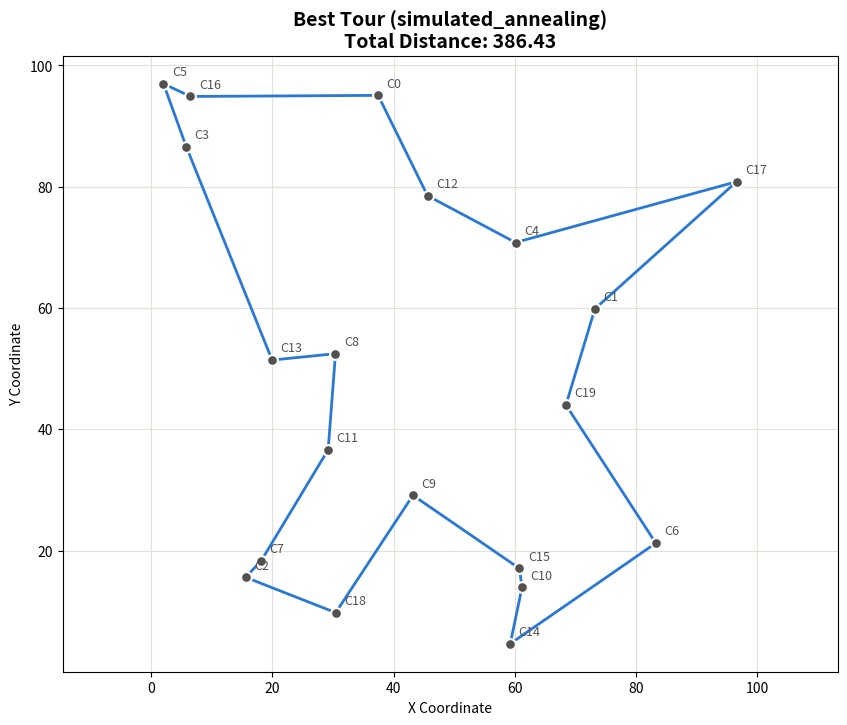

Write Python code to recreate this figure.
"""
Traveling Salesman Problem (TSP) Solver
========================================
A comprehensive implementation of multiple TSP algorithms with visualization support.

Author: Esad Kopru
License: MIT
"""

import math
import time
import random
import numpy as np
import pandas as pd
import matplotlib.pyplot as plt
from itertools import permutations
from typing import List, Tuple, Dict, Optional

# Moves must improve the tour by more than this to count, which stops
# local search from cycling on floating-point noise.
EPSILON = 1e-10


class TSPSolver:
    """
    A comprehensive TSP solver implementing multiple algorithms.

    Algorithms included:
    - Brute Force (exact solution for small instances)
    - Nearest Neighbor (greedy heuristic)
    - Nearest Insertion (constructive heuristic)
    - 2-Opt (local search improvement)
    - 3-Opt (local search improvement)
    - Simulated Annealing (metaheuristic)
    - Genetic Algorithm (evolutionary approach)
    """

    def __init__(self, cities: np.ndarray, city_names: Optional[List[str]] = None,
                 seed: Optional[int] = None):
        """
        Initialize TSP solver with city coordinates.

        Args:
            cities: Array of shape (n, 2) with city coordinates
            city_names: Optional list of city names
            seed: Optional seed for the randomized algorithms (simulated
                annealing, genetic algorithm), for reproducible results
        """
        self.cities = np.asarray(cities, dtype=float)
        self.n_cities = len(self.cities)
        self.city_names = city_names or [f"City_{i}" for i in range(self.n_cities)]
        self.rng = random.Random(seed)
        self.distance_matrix = self._calculate_distance_matrix()
        # Plain nested lists are much faster than numpy for scalar lookups
        # inside the Python loops below.
        self._dist = self.distance_matrix.tolist()

    def _calculate_distance_matrix(self) -> np.ndarray:
        """Calculate Euclidean distance matrix between all cities."""
        diff = self.cities[:, np.newaxis, :] - self.cities[np.newaxis, :, :]
        return np.sqrt((diff ** 2).sum(axis=-1))

    def calculate_tour_distance(self, tour: List[int]) -> float:
        """Calculate total distance of a tour."""
        D = self._dist
        n = len(tour)
        return sum(D[tour[i]][tour[(i + 1) % n]] for i in range(n))

    # ==================== EXACT ALGORITHM ====================

    def brute_force(self, start_city: int = 0) -> Tuple[List[int], float]:
        """
        Find optimal solution using brute force (only for small instances).

        Time Complexity: O(n!)
        Use only for n <= 10 cities
        """
        if self.n_cities > 10:
            raise ValueError("Brute force only feasible for <= 10 cities")

        other_cities = [i for i in range(self.n_cities) if i != start_city]
        min_distance = float('inf')
        best_tour = [start_city]

        for perm in permutations(other_cities):
            tour = [start_city] + list(perm)
            distance = self.calculate_tour_distance(tour)
            if distance < min_distance:
                min_distance = distance
                best_tour = tour

        return best_tour, self.calculate_tour_distance(best_tour)

    # ==================== GREEDY HEURISTICS ====================

    def nearest_neighbor(self, start_city: int = 0) -> Tuple[List[int], float]:
        """
        Greedy nearest neighbor algorithm.

        Time Complexity: O(n²)
        """
        D = self._dist
        unvisited = set(range(self.n_cities))
        tour = [start_city]
        unvisited.remove(start_city)
        current = start_city

        while unvisited:
            nearest = min(unvisited, key=lambda x: D[current][x])
            tour.append(nearest)
            unvisited.remove(nearest)
            current = nearest

        return tour, self.calculate_tour_distance(tour)

    def nearest_insertion(self) -> Tuple[List[int], float]:
        """
        Nearest insertion algorithm - builds tour incrementally.

        Time Complexity: O(n²)
        """
        n = self.n_cities
        if n < 3:
            tour = list(range(n))
            return tour, self.calculate_tour_distance(tour)

        D = self._dist

        # Start with two nearest cities
        min_dist = float('inf')
        for i in range(n):
            for j in range(i + 1, n):
                if D[i][j] < min_dist:
                    min_dist = D[i][j]
                    start_pair = (i, j)

        tour = list(start_pair)
        unvisited = set(range(n)) - set(tour)
        # Distance from each unvisited city to its closest city in the tour,
        # updated incrementally so each step is O(n) instead of O(n²).
        dist_to_tour = {c: min(D[c][start_pair[0]], D[c][start_pair[1]])
                        for c in unvisited}

        while unvisited:
            # Find nearest unvisited city to tour
            nearest_city = min(unvisited, key=dist_to_tour.__getitem__)

            # Find best insertion position
            best_increase = float('inf')
            best_pos = 0
            for i in range(len(tour)):
                j = (i + 1) % len(tour)
                increase = (D[tour[i]][nearest_city] +
                            D[nearest_city][tour[j]] -
                            D[tour[i]][tour[j]])
                if increase < best_increase:
                    best_increase = increase
                    best_pos = i + 1

            tour.insert(best_pos, nearest_city)
            unvisited.remove(nearest_city)
            del dist_to_tour[nearest_city]
            for c in unvisited:
                if D[c][nearest_city] < dist_to_tour[c]:
                    dist_to_tour[c] = D[c][nearest_city]

        return tour, self.calculate_tour_distance(tour)

    # ==================== LOCAL SEARCH ====================

    def two_opt(self, initial_tour: Optional[List[int]] = None,
                max_iterations: int = 1000) -> Tuple[List[int], float]:
        """
        2-opt local search improvement.

        Considers every pair of non-adjacent edges, including the edge that
        closes the tour, and evaluates each move in O(1).

        Time Complexity: O(n² * iterations)
        """
        if initial_tour is None:
            tour, _ = self.nearest_neighbor()
        else:
            tour = list(initial_tour)

        n = len(tour)
        D = self._dist
        improved = n >= 4
        iterations = 0

        while improved and iterations < max_iterations:
            improved = False
            for i in range(n - 1):
                # When i == 0, j == n - 1 would pick the edge adjacent to
                # (tour[0], tour[1]) through the wrap-around, so skip it.
                for j in range(i + 2, n if i > 0 else n - 1):
                    a, b = tour[i], tour[i + 1]
                    c, d = tour[j], tour[(j + 1) % n]
                    # Replace edges (a,b) and (c,d) with (a,c) and (b,d)
                    delta = D[a][c] + D[b][d] - D[a][b] - D[c][d]
                    if delta < -EPSILON:
                        tour[i + 1:j + 1] = reversed(tour[i + 1:j + 1])
                        improved = True

            iterations += 1

        return tour, self.calculate_tour_distance(tour)

    def three_opt(self, initial_tour: Optional[List[int]] = None,
                  max_iterations: int = 100) -> Tuple[List[int], float]:
        """
        3-opt local search - more powerful but slower than 2-opt.

        For every triple of edges, tries the segment reversals and the
        segment exchange that reconnect the tour, each evaluated in O(1).

        Time Complexity: O(n³ * iterations)
        """
        if initial_tour is None:
            tour, _ = self.nearest_neighbor()
        else:
            tour = list(initial_tour)

        n = len(tour)
        D = self._dist

        def apply_best_move(i, j, k):
            """Apply the first improving reconnection of the three edges
            (tour[i-1], tour[i]), (tour[j-1], tour[j]), (tour[k-1], tour[k])."""
            A, B = tour[i - 1], tour[i]
            C, Dn = tour[j - 1], tour[j]
            E, F = tour[k - 1], tour[k % n]
            d0 = D[A][B] + D[C][Dn] + D[E][F]
            d1 = D[A][C] + D[B][Dn] + D[E][F]
            d2 = D[A][B] + D[C][E] + D[Dn][F]
            d3 = D[A][Dn] + D[E][B] + D[C][F]
            d4 = D[F][B] + D[C][Dn] + D[E][A]

            if d1 < d0 - EPSILON:
                tour[i:j] = reversed(tour[i:j])
            elif d2 < d0 - EPSILON:
                tour[j:k] = reversed(tour[j:k])
            elif d4 < d0 - EPSILON:
                tour[i:k] = reversed(tour[i:k])
            elif d3 < d0 - EPSILON:
                tour[i:k] = tour[j:k] + tour[i:j]
            else:
                return False
            return True

        improved = n >= 6
        iterations = 0

        while improved and iterations < max_iterations:
            improved = False
            for i in range(n):
                for j in range(i + 2, n):
                    for k in range(j + 2, n + (i > 0)):
                        if apply_best_move(i, j, k):
                            improved = True

            iterations += 1

        return tour, self.calculate_tour_distance(tour)

    # ==================== METAHEURISTICS ====================

    def simulated_annealing(self, initial_temp: float = 1000,
                            cooling_rate: Optional[float] = None,
                            min_temp: float = 1,
                            max_iterations: int = 100000) -> Tuple[List[int], float]:
        """
        Simulated annealing metaheuristic.

        Uses random 2-opt moves evaluated in O(1).

        Args:
            initial_temp: Starting temperature
            cooling_rate: Geometric cooling factor per iteration. If None, it
                is chosen so the temperature reaches min_temp exactly at
                max_iterations, so the full iteration budget is used.
            min_temp: Temperature at which the search stops
            max_iterations: Maximum number of moves attempted
        """
        n = self.n_cities
        # Start with nearest neighbor solution
        current_tour, current_distance = self.nearest_neighbor()
        if n < 4:
            return current_tour, current_distance

        if cooling_rate is None:
            cooling_rate = (min_temp / initial_temp) ** (1 / max_iterations)

        D = self._dist
        rng = self.rng
        best_tour = current_tour.copy()
        best_distance = current_distance

        temp = initial_temp
        iteration = 0

        while temp > min_temp and iteration < max_iterations:
            temp *= cooling_rate
            iteration += 1

            # Random 2-opt move: reverse current_tour[i:j]
            i, j = sorted(rng.sample(range(n + 1), 2))
            if j - i < 2 or (i == 0 and j == n):
                continue

            a, b = current_tour[i - 1], current_tour[i]
            c, d = current_tour[j - 1], current_tour[j % n]
            delta = D[a][c] + D[b][d] - D[a][b] - D[c][d]

            # Accept or reject move
            if delta < 0 or rng.random() < math.exp(-delta / temp):
                current_tour[i:j] = reversed(current_tour[i:j])
                current_distance += delta

                if current_distance < best_distance - EPSILON:
                    best_tour = current_tour.copy()
                    best_distance = current_distance

        return best_tour, self.calculate_tour_distance(best_tour)

    def genetic_algorithm(self, population_size: int = 100,
                          generations: int = 500,
                          mutation_rate: float = 0.02,
                          elite_size: int = 20) -> Tuple[List[int], float]:
        """
        Genetic algorithm for TSP.

        Uses order crossover (OX) and swap mutation.
        """
        n = self.n_cities
        if n < 4:
            tour = list(range(n))
            return tour, self.calculate_tour_distance(tour)

        rng = self.rng

        def create_individual():
            """Create random tour."""
            return rng.sample(range(n), n)

        def fitness(individual):
            """Fitness is inverse of distance."""
            return 1 / self.calculate_tour_distance(individual)

        def selection(population, scores):
            """Tournament selection."""
            tournament_size = min(5, len(population))
            candidates = list(zip(population, scores))
            selected = []
            for _ in range(len(population)):
                tournament = rng.sample(candidates, tournament_size)
                winner = max(tournament, key=lambda x: x[1])
                selected.append(winner[0])
            return selected

        def crossover(parent1, parent2):
            """Order crossover (OX)."""
            size = len(parent1)
            start, end = sorted(rng.sample(range(size), 2))

            child = [-1] * size
            child[start:end] = parent1[start:end]
            in_child = set(parent1[start:end])

            pointer = end
            for city in parent2[end:] + parent2[:end]:
                if city not in in_child:
                    child[pointer % size] = city
                    pointer += 1

            return child

        def mutate(individual):
            """Swap mutation."""
            if rng.random() < mutation_rate:
                i, j = rng.sample(range(len(individual)), 2)
                individual[i], individual[j] = individual[j], individual[i]
            return individual

        # Initialize population
        population = [create_individual() for _ in range(population_size)]

        for generation in range(generations):
            # Calculate fitness
            scores = [fitness(ind) for ind in population]

            # Elite preservation
            elite_indices = sorted(range(len(scores)), key=lambda i: scores[i], reverse=True)[:elite_size]
            elite = [population[i] for i in elite_indices]

            # Selection and crossover
            selected = selection(population, scores)
            children = []

            for i in range(0, population_size - elite_size, 2):
                parent1 = selected[i]
                parent2 = selected[i + 1] if i + 1 < len(selected) else selected[0]
                child1 = crossover(parent1, parent2)
                child2 = crossover(parent2, parent1)
                children.extend([mutate(child1), mutate(child2)])

            # New population
            population = elite + children[:population_size - elite_size]

        # Return best solution
        scores = [fitness(ind) for ind in population]
        best_idx = scores.index(max(scores))
        best_tour = population[best_idx]

        return best_tour, self.calculate_tour_distance(best_tour)

    # ==================== VISUALIZATION ====================

    def visualize_tour(self, tour: List[int], title: str = "TSP Tour",
                       save_path: Optional[str] = None, show: bool = True):
        """
        Visualize a TSP tour.

        Args:
            tour: Tour to draw
            title: Plot title
            save_path: If given, save the figure to this path
            show: Whether to display the figure (set False in scripts/tests)

        Returns:
            The matplotlib Figure
        """
        fig, ax = plt.subplots(figsize=(10, 8))

        x = self.cities[:, 0]
        y = self.cities[:, 1]

        # Plot tour (closed)
        closed = list(tour) + [tour[0]]
        ax.plot(x[closed], y[closed], color='#2a78d6', linewidth=2,
                solid_joinstyle='round', zorder=2)

        # Plot cities
        ax.scatter(x, y, s=60, color='#52514e', edgecolor='white',
                   linewidth=1.5, zorder=3)

        # Add city labels
        for i, name in enumerate(self.city_names):
            ax.annotate(name, (x[i], y[i]), xytext=(6, 6),
                        textcoords='offset points', fontsize=9, color='#52514e')

        # Add distance to title
        distance = self.calculate_tour_distance(tour)
        ax.set_title(f"{title}\nTotal Distance: {distance:.2f}",
                     fontsize=14, fontweight='bold')
        ax.set_xlabel("X Coordinate")
        ax.set_ylabel("Y Coordinate")
        ax.set_aspect('equal', adjustable='datalim')
        ax.grid(True, color='#e1e0d9', linewidth=0.8)
        ax.set_axisbelow(True)

        if save_path:
            fig.savefig(save_path, dpi=300, bbox_inches='tight')
        if show:
            plt.show()
        return fig

    ALGORITHMS = {
        'brute_force': 'brute_force',
        'nearest_neighbor': 'nearest_neighbor',
        'nearest_insertion': 'nearest_insertion',
        '2-opt': 'two_opt',
        '3-opt': 'three_opt',
        'simulated_annealing': 'simulated_annealing',
        'genetic_algorithm': 'genetic_algorithm',
    }

    def compare_algorithms(self, algorithms: Optional[List[str]] = None) -> Dict:
        """
        Compare performance of different algorithms.

        Args:
            algorithms: List of algorithm names to compare (keys of
                TSPSolver.ALGORITHMS). 'brute_force' is skipped when the
                instance has more than 10 cities.

        Returns:
            Dictionary with results for each algorithm
        """
        if algorithms is None:
            algorithms = ['nearest_neighbor', '2-opt', 'simulated_annealing']

        unknown = [a for a in algorithms if a not in self.ALGORITHMS]
        if unknown:
            raise ValueError(f"Unknown algorithm(s): {unknown}. "
                             f"Choose from {list(self.ALGORITHMS)}")

        results = {}

        for algo in algorithms:
            if algo == 'brute_force' and self.n_cities > 10:
                continue

            start_time = time.perf_counter()
            tour, distance = getattr(self, self.ALGORITHMS[algo])()
            execution_time = time.perf_counter() - start_time

            results[algo] = {
                'tour': tour,
                'distance': distance,
                'time': execution_time
            }

        return results


# ==================== EXAMPLE USAGE ====================

def generate_random_cities(n: int, seed: int = 42) -> np.ndarray:
    """Generate random city coordinates."""
    return np.random.RandomState(seed).rand(n, 2) * 100


def run_example(show: bool = True):
    """Run example demonstrating TSP solver capabilities."""

    # Generate problem instance
    n_cities = 20
    cities = generate_random_cities(n_cities)
    city_names = [f"C{i}" for i in range(n_cities)]

    # Create solver
    solver = TSPSolver(cities, city_names, seed=42)

    print("=" * 60)
    print(f"TRAVELING SALESMAN PROBLEM - {n_cities} Cities")
    print("=" * 60)

    # Compare algorithms
    algorithms = ['nearest_neighbor', 'nearest_insertion', '2-opt', '3-opt',
                  'simulated_annealing', 'genetic_algorithm']

    results = solver.compare_algorithms(algorithms)

    # Print results
    print("\nAlgorithm Comparison:")
    print("-" * 60)
    print(f"{'Algorithm':<20} {'Distance':<15} {'Time (s)':<15}")
    print("-" * 60)

    for algo, result in results.items():
        print(f"{algo:<20} {result['distance']:<15.2f} {result['time']:<15.4f}")

    # Find best solution
    best_algo = min(results.keys(), key=lambda x: results[x]['distance'])
    best_tour = results[best_algo]['tour']
    best_distance = results[best_algo]['distance']

    print("-" * 60)
    print(f"\nBest Solution: {best_algo}")
    print(f"Tour: {' -> '.join([city_names[i] for i in best_tour[:5]])} -> ...")
    print(f"Total Distance: {best_distance:.2f}")

    # Visualize best tour
    solver.visualize_tour(best_tour, f"Best Tour ({best_algo})", show=show)

    return solver, results


# ==================== ADVANCED FEATURES ====================

class TSPBenchmark:
    """Benchmark suite for TSP algorithms."""

    @staticmethod
    def generate_benchmark_instances():
        """Generate standard benchmark instances."""
        instances = {
            'random_10': generate_random_cities(10),
            'random_20': generate_random_cities(20),
            'random_50': generate_random_cities(50),
            'grid_16': np.array([(i, j) for i in range(4) for j in range(4)]),
            'circle_20': np.array([(10 * np.cos(2 * np.pi * i / 20),
                                    10 * np.sin(2 * np.pi * i / 20))
                                   for i in range(20)])
        }
        return instances

    @staticmethod
    def run_benchmark(instances: Dict[str, np.ndarray],
                      algorithms: List[str],
                      seed: Optional[int] = None) -> pd.DataFrame:
        """Run benchmark on multiple instances and algorithms."""
        results = []

        for instance_name, cities in instances.items():
            solver = TSPSolver(cities, seed=seed)
            algo_results = solver.compare_algorithms(algorithms)

            for algo, result in algo_results.items():
                results.append({
                    'Instance': instance_name,
                    'Cities': len(cities),
                    'Algorithm': algo,
                    'Distance': result['distance'],
                    'Time': result['time']
                })

        return pd.DataFrame(results)


if __name__ == "__main__":
    # Run example
    solver, results = run_example()

    # Additional analysis
    print("\n" + "=" * 60)
    print("ADDITIONAL ANALYSIS")
    print("=" * 60)

    # Test on smaller instance for exact solution
    small_cities = generate_random_cities(8)
    small_solver = TSPSolver(small_cities, seed=42)

    print("\nSmall Instance (8 cities) - Exact vs Heuristic:")
    exact_tour, exact_dist = small_solver.brute_force()
    heuristic_tour, heuristic_dist = small_solver.simulated_annealing()

    print(f"Exact Solution: {exact_dist:.2f}")
    print(f"Heuristic Solution: {heuristic_dist:.2f}")
    print(f"Gap: {(heuristic_dist - exact_dist) / exact_dist * 100:.2f}%")
